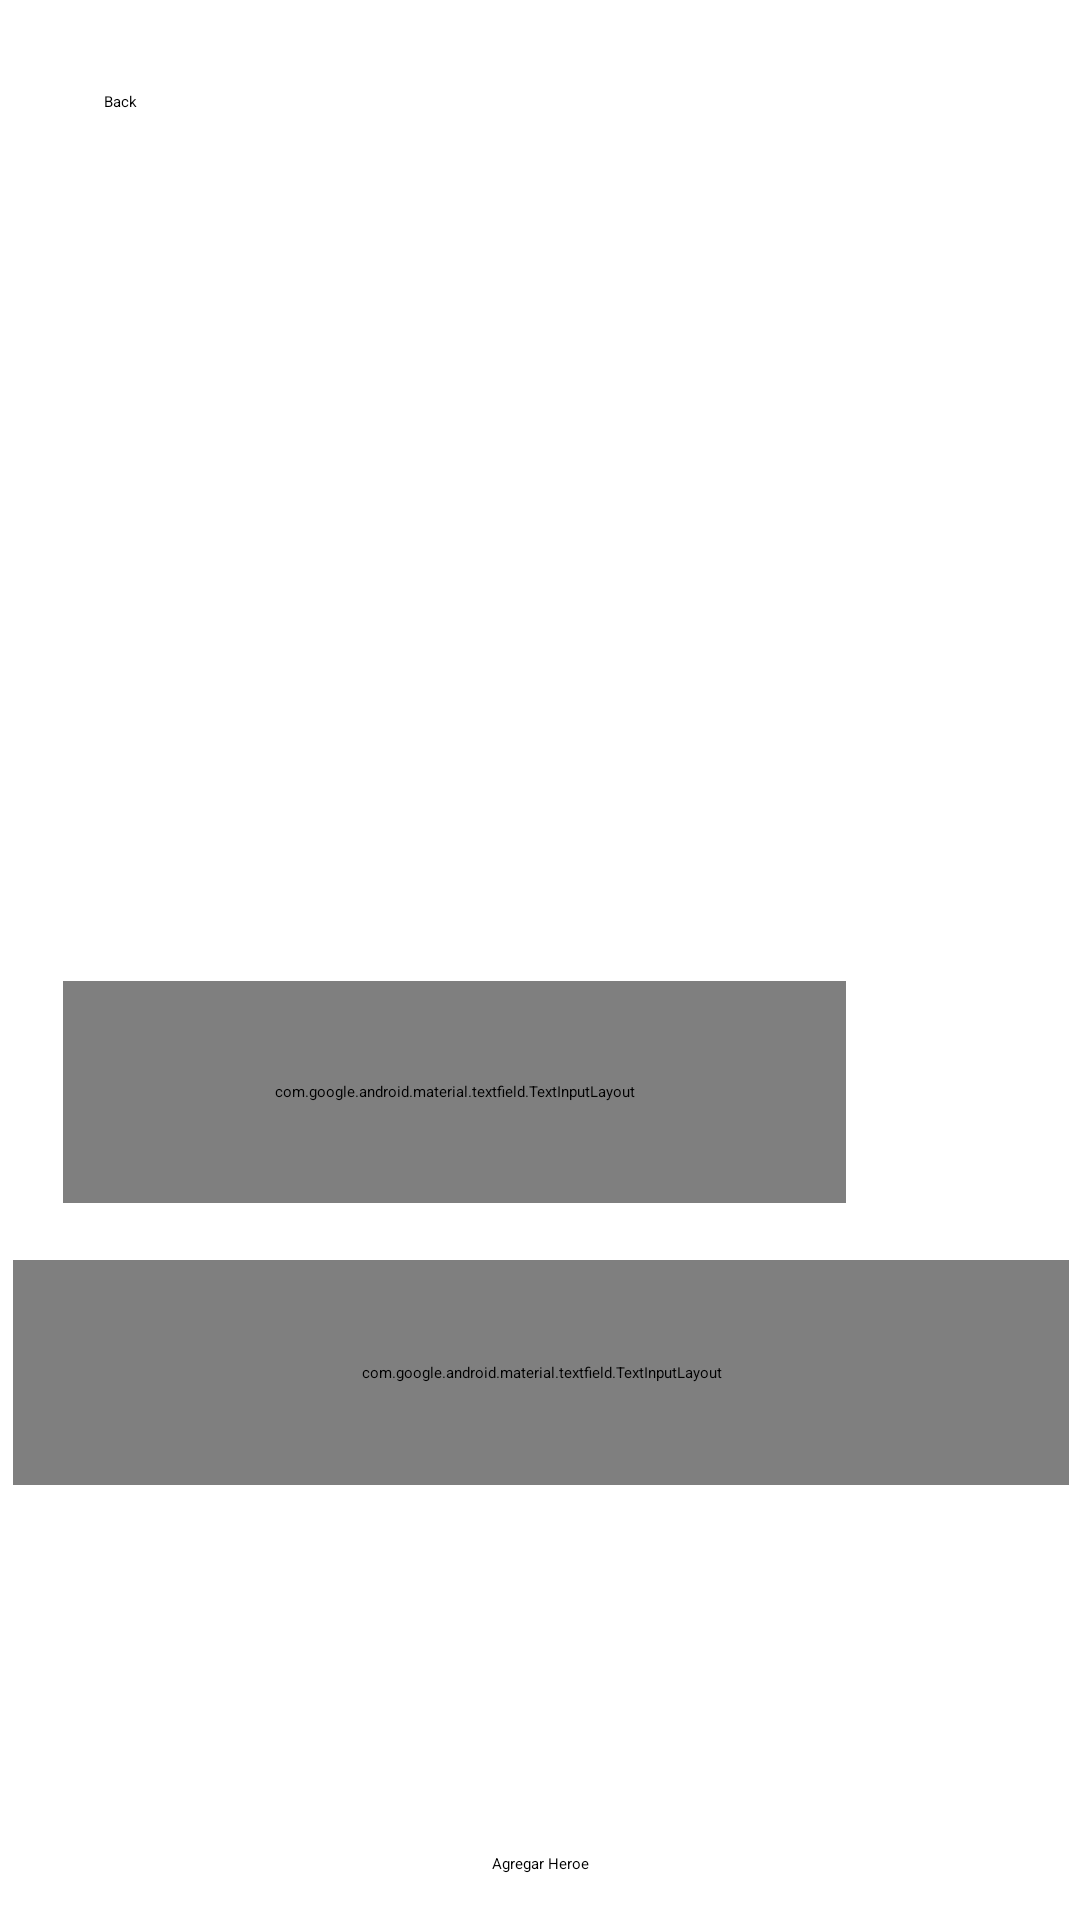

Reconstruct the res/layout file that produces this screen, plus the resources it refers to.
<!-- AndroidManifest.xml: application theme Theme.APIHeroes -->
<!-- res/layout/activity_main7.xml -->
<?xml version="1.0" encoding="utf-8"?>
<androidx.constraintlayout.widget.ConstraintLayout xmlns:android="http://schemas.android.com/apk/res/android"
    xmlns:app="http://schemas.android.com/apk/res-auto"
    xmlns:tools="http://schemas.android.com/tools"
    android:layout_width="match_parent"
    android:layout_height="match_parent"
    tools:context=".view.MainActivity7">

    <androidx.recyclerview.widget.RecyclerView
        android:id="@+id/RecyclearHeroes"
        android:layout_width="347dp"
        android:layout_height="181dp"
        app:layout_constraintBottom_toBottomOf="parent"
        app:layout_constraintEnd_toEndOf="parent"
        app:layout_constraintStart_toStartOf="parent"
        app:layout_constraintTop_toTopOf="parent"
        app:layout_constraintVertical_bias="0.26" />

    <com.google.android.material.textfield.TextInputLayout
        android:id="@+id/textInputLayout"
        android:layout_width="261dp"
        android:layout_height="74dp"
        app:layout_constraintBottom_toBottomOf="parent"
        app:layout_constraintEnd_toEndOf="parent"
        app:layout_constraintHorizontal_bias="0.213"
        app:layout_constraintStart_toStartOf="parent"
        app:layout_constraintTop_toBottomOf="@+id/RecyclearHeroes"
        app:layout_constraintVertical_bias="0.101">

        <com.google.android.material.textfield.TextInputEditText
            android:id="@+id/textHeroes"
            android:layout_width="match_parent"
            android:layout_height="wrap_content"
            android:hint="Ingresa nombre del heroe" />
    </com.google.android.material.textfield.TextInputLayout>

    <com.google.android.material.textfield.TextInputLayout
        android:id="@+id/textInputLayout2"
        android:layout_width="352dp"
        android:layout_height="75dp"
        app:layout_constraintBottom_toBottomOf="parent"
        app:layout_constraintEnd_toEndOf="parent"
        app:layout_constraintHorizontal_bias="0.542"
        app:layout_constraintStart_toStartOf="parent"
        app:layout_constraintTop_toBottomOf="@+id/textInputLayout"
        app:layout_constraintVertical_bias="0.116">

        <com.google.android.material.textfield.TextInputEditText
            android:id="@+id/textEdad"
            android:layout_width="match_parent"
            android:layout_height="wrap_content"
            android:hint="Ingresa la edad del heroe" />
    </com.google.android.material.textfield.TextInputLayout>

    <Button
        android:id="@+id/AddHeroes"
        android:layout_width="wrap_content"
        android:layout_height="wrap_content"
        android:text="Agregar Heroe"
        app:layout_constraintBottom_toBottomOf="parent"
        app:layout_constraintEnd_toEndOf="parent"
        app:layout_constraintStart_toStartOf="parent"
        app:layout_constraintTop_toTopOf="parent"
        app:layout_constraintVertical_bias="0.976" />

    <ImageButton
        android:id="@+id/btnRefresh"
        android:layout_width="60dp"
        android:layout_height="60dp"
        app:layout_constraintBottom_toBottomOf="parent"
        app:layout_constraintEnd_toEndOf="parent"
        app:layout_constraintHorizontal_bias="0.883"
        app:layout_constraintStart_toStartOf="parent"
        app:layout_constraintTop_toTopOf="parent"
        app:layout_constraintVertical_bias="0.533"
        app:srcCompat="@drawable/baseline_refresh_24"
        tools:ignore="SpeakableTextPresentCheck" />

    <Button
        android:id="@+id/btnBack"
        android:layout_width="wrap_content"
        android:layout_height="wrap_content"
        android:text="Back"
        app:layout_constraintBottom_toBottomOf="parent"
        app:layout_constraintEnd_toEndOf="parent"
        app:layout_constraintHorizontal_bias="0.099"
        app:layout_constraintStart_toStartOf="parent"
        app:layout_constraintTop_toTopOf="parent"
        app:layout_constraintVertical_bias="0.048" />

    <Spinner
        android:id="@+id/spnPlaneta"
        android:layout_width="351dp"
        android:layout_height="65dp"
        app:layout_constraintBottom_toBottomOf="parent"
        app:layout_constraintEnd_toEndOf="parent"
        app:layout_constraintHorizontal_bias="0.533"
        app:layout_constraintStart_toStartOf="parent"
        app:layout_constraintTop_toBottomOf="@+id/textInputLayout2"
        app:layout_constraintVertical_bias="0.233" />

</androidx.constraintlayout.widget.ConstraintLayout>
<!-- resources referenced by this layout -->
<resources>

</resources>
